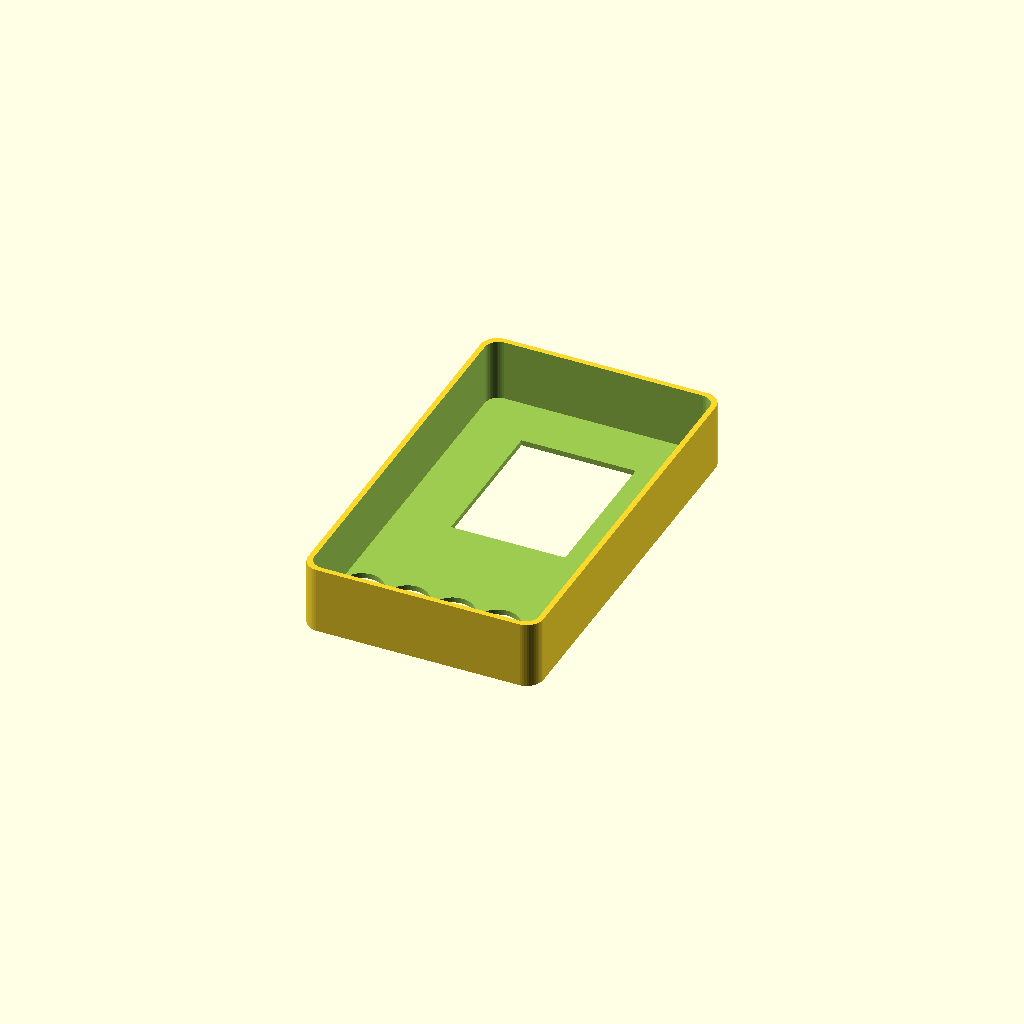
Cell 1 — every parameter at its default value.
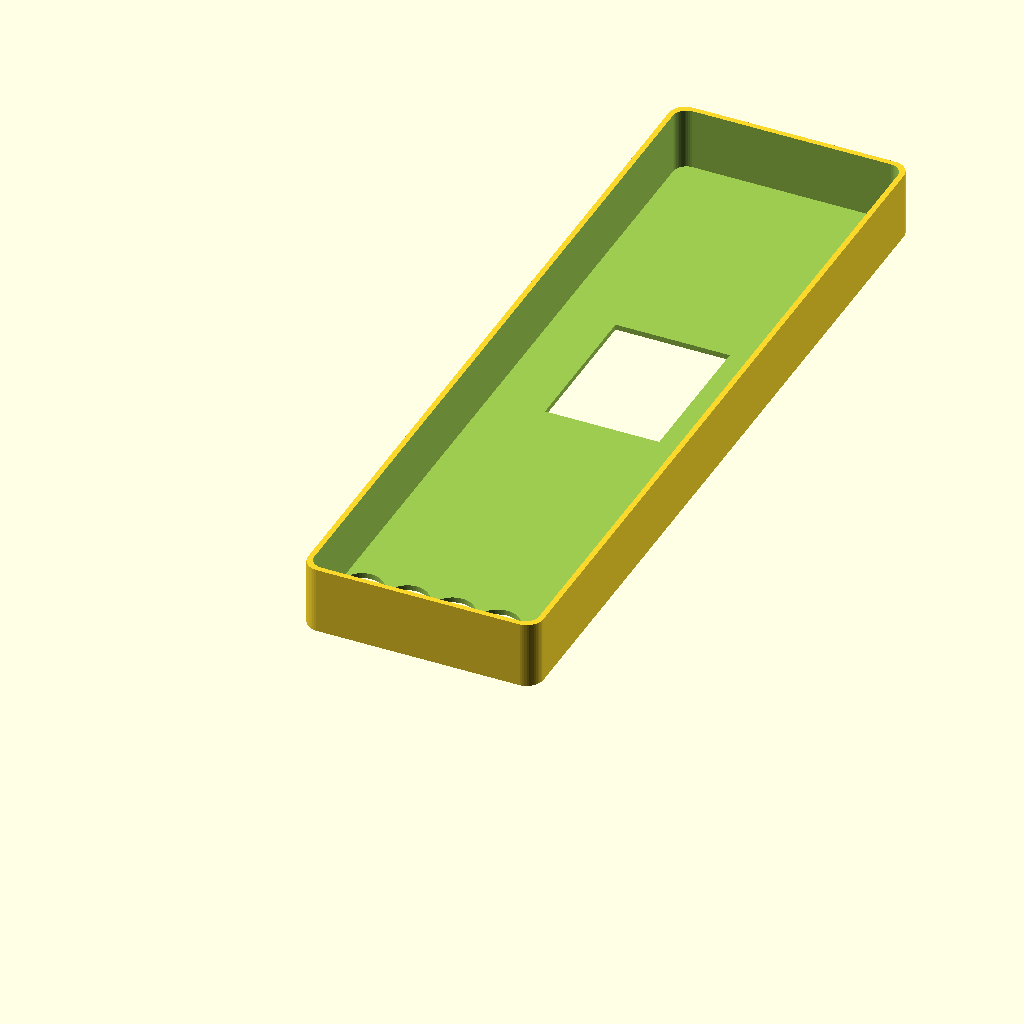
Cell 2 — length set to 240, the other parameters unchanged.
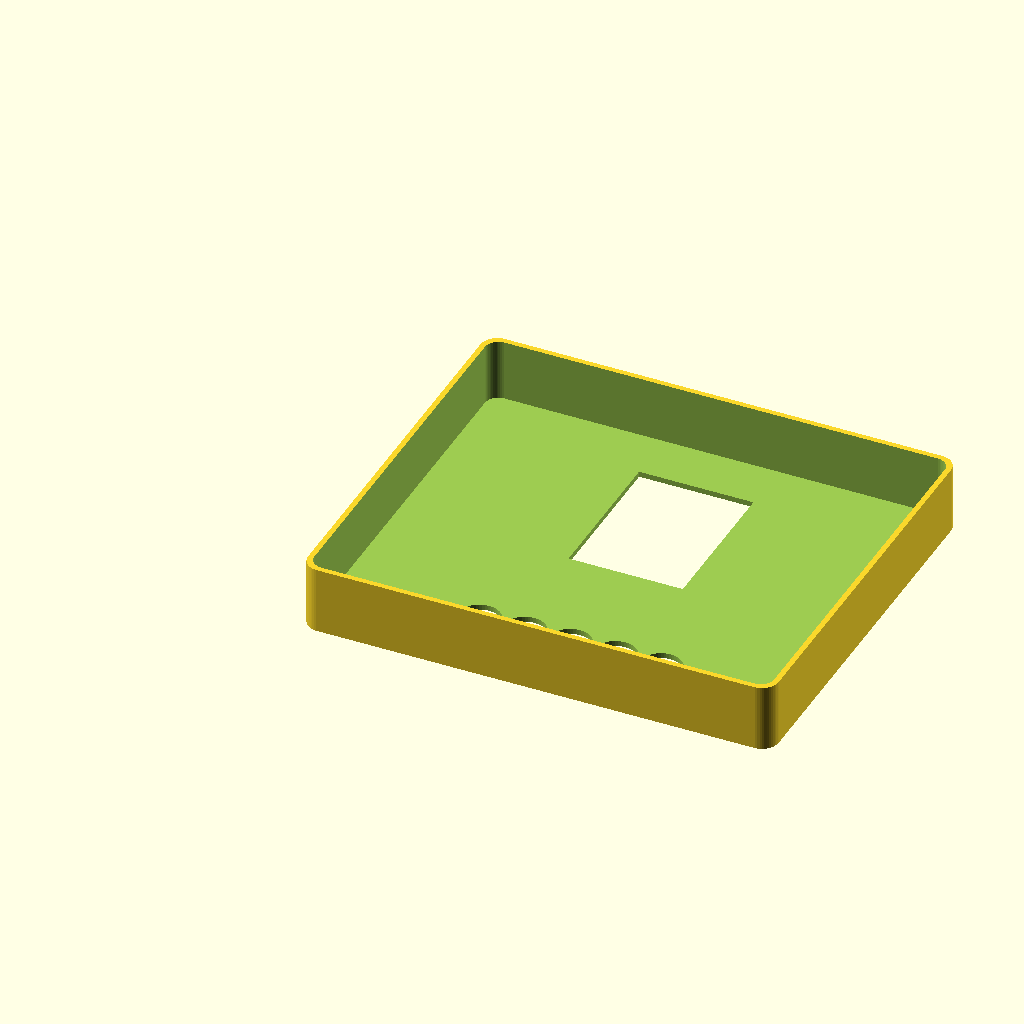
Cell 3: width = 140 (everything else at default).
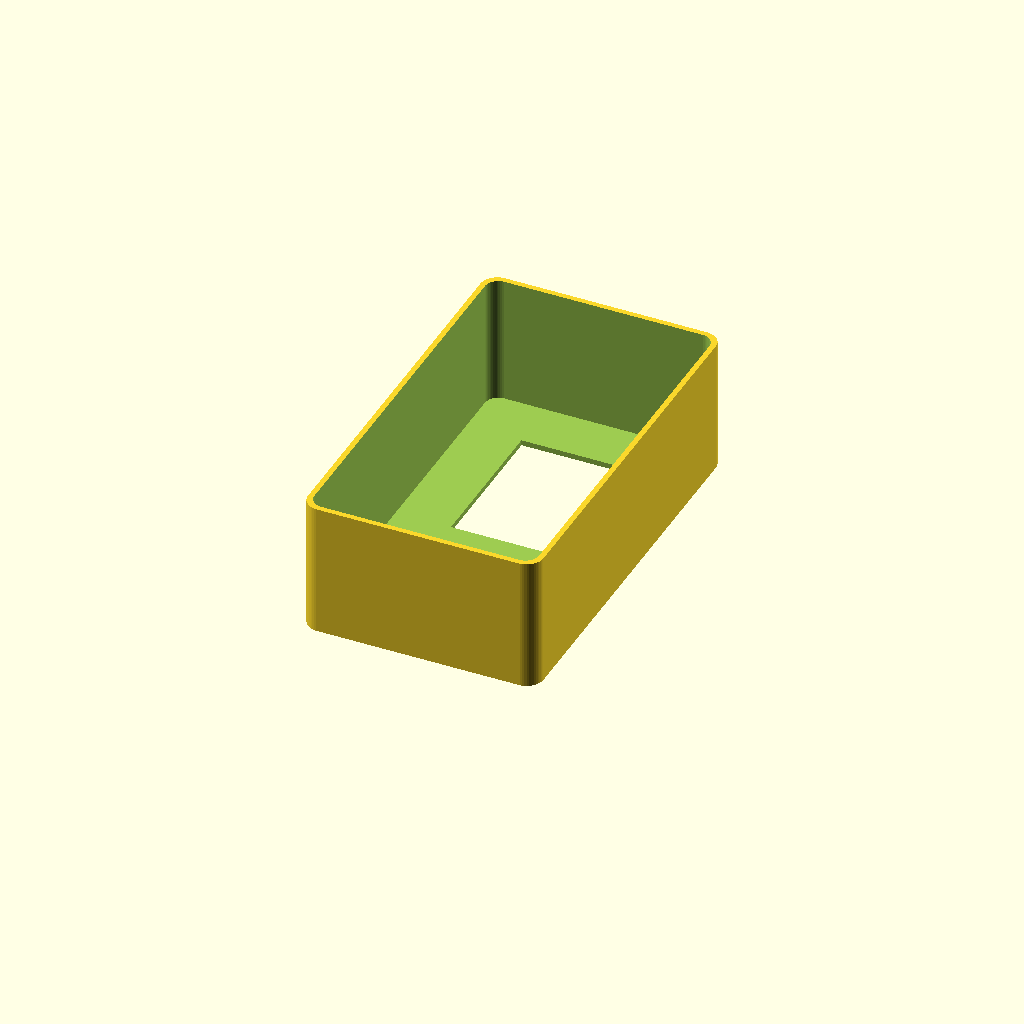
Cell 4: the same model with top_height = 40.
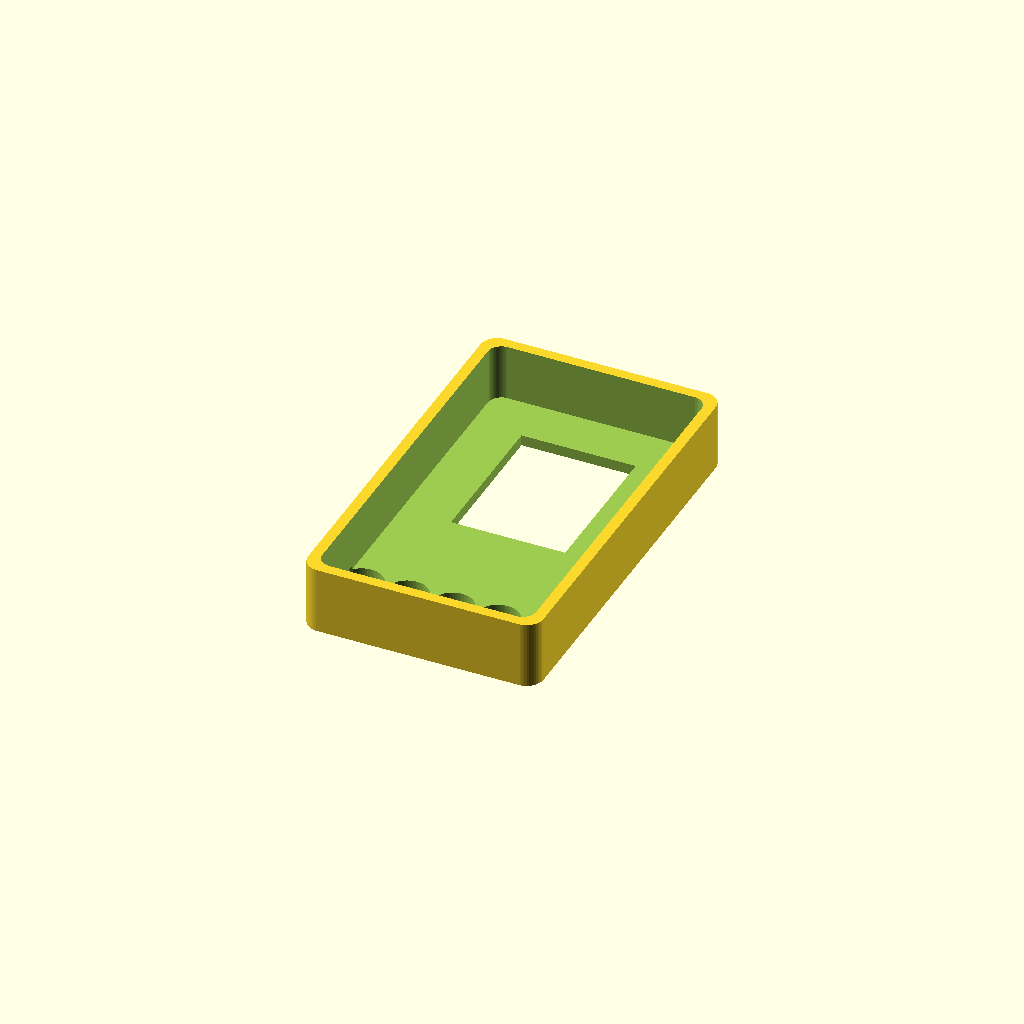
Cell 5: wall = 3.2 (everything else at default).
All cells are drawn from one camera (rotation 55°, 0°, 25°, orthographic, colour scheme Cornfield), so only the parameter changes between them.
OpenSCAD source file hardware/enclosure/desktop_dock.scad:
// ==========================================
// NOVA PAY EDC REPLICA - MASTER PROJECT FILE
// Optimized for Bambu Lab A1 Mini (No Supports, < 1 Hour)
// ==========================================

// --- GLOBAL DIMENSIONS ---
length = 120;
width = 70;
top_height = 20;     // Deep enough to clear ESP32 jumper wires
bottom_height = 8;
wall = 1.6;          // Fast printing (4 perimeters on 0.4mm nozzle)
radius = 5;
tolerance = 0.2;     // Snug friction fit gap

// Helper Module for Rounded Boxes (Keeps code clean)
module rounded_box(l, w, h, r) {
    hull() {
        translate([r, r, 0]) cylinder(h=h, r=r, $fn=50);
        translate([w-r, r, 0]) cylinder(h=h, r=r, $fn=50);
        translate([r, l-r, 0]) cylinder(h=h, r=r, $fn=50);
        translate([w-r, l-r, 0]) cylinder(h=h, r=r, $fn=50);
    }
}

// ==========================================
// 1. TOP HALF (FACEPLATE)
// ==========================================
module top_half() {
    screen_w = 34; 
    screen_h = 45;
    screen_offset_y = 20; 
    button_hole_d = 12.5; 
    button_spacing = 13.5;

    difference() {
        // Main Shell
        rounded_box(length, width, top_height, radius);
        
        // Hollow inside
        translate([wall, wall, wall])
            rounded_box(length - 2*wall, width - 2*wall, top_height, radius-1);
            
        // Screen Cutout
        translate([width/2 - screen_w/2, length/2 + screen_offset_y - screen_h/2, -1])
            cube([screen_w, screen_h, wall + 2]);
            
        // 5 Push Button Cutouts
        for(i=[-2:2]) {
            translate([width/2 + (i*button_spacing), 22, -1])
                cylinder(h=wall+2, d=button_hole_d, $fn=50);
        }
    }
}

// ==========================================
// 2. BOTTOM HALF (MOTHERBOARD & RFID TRAY)
// ==========================================
module bottom_half() {
    lip_height = 3;      
    lip_wall = 1.2; 
    usb_w = 12;
    usb_h = 6;
    usb_offset_y = 85; // Moved up to align with ESP32 in the Top Zone
    
    rfid_w = 40.5;
    rfid_l = 60.5;
    rfid_h = 4;
    
    union() {
        difference() {
            // Main Bottom Shell
            rounded_box(length, width, bottom_height, radius);
            
            // Hollow inside
            translate([wall, wall, wall])
                rounded_box(length - 2*wall, width - 2*wall, bottom_height, radius-1);
                
            // USB-C Port Cutout
            translate([width - wall - 1, usb_offset_y, wall + 0.5])
                cube([wall + 2, usb_w, usb_h]);
        }

        // Friction-Fit Lip
        translate([wall + tolerance, wall + tolerance, bottom_height])
        difference() {
            rounded_box(length - 2*(wall + tolerance), width - 2*(wall + tolerance), lip_height, radius - 1);
            
            translate([lip_wall, lip_wall, -1])
                rounded_box(length - 2*(wall + tolerance + lip_wall), width - 2*(wall + tolerance + lip_wall), lip_height + 2, radius - 2);
        }
        
        // RC522 Bracket (Centered X, Bottom Y)
        b_wall = 1.2;
        translate([(width - rfid_w) / 2, 10, wall]) 
        difference() {
            translate([-b_wall, -b_wall, 0])
                cube([rfid_w + 2*b_wall, rfid_l + 2*b_wall, rfid_h]);
            cube([rfid_w, rfid_l, rfid_h + 1]);
            // Huge center cutout for pins and saving plastic
            translate([3, 3, -1])
                cube([rfid_w - 6, rfid_l - 6, rfid_h + 2]);
        }
    }
}

// ==========================================
// 3. DESKTOP DOCK (KICKSTAND)
// ==========================================
module desktop_dock() {
    term_w = width + 1; // 1mm clearance 
    term_th = top_height + bottom_height + 1; 
    tilt = 20;

    difference() {
        hull() {
            translate([5, 5, 0]) cylinder(h=2, r=5, $fn=50);
            translate([term_w+5, 5, 0]) cylinder(h=2, r=5, $fn=50);
            translate([5, 60, 0]) cylinder(h=2, r=5, $fn=50);
            translate([term_w+5, 60, 0]) cylinder(h=2, r=5, $fn=50);
            
            translate([5, 50, 40]) cylinder(h=2, r=5, $fn=50);
            translate([term_w+5, 50, 40]) cylinder(h=2, r=5, $fn=50);
            
            translate([5, 5, 12]) cylinder(h=2, r=5, $fn=50);
            translate([term_w+5, 5, 12]) cylinder(h=2, r=5, $fn=50);
        }
        
        translate([5, 12, 8]) 
            rotate([tilt, 0, 0]) 
            cube([term_w, term_th, 60]);
            
        translate([15, 15, -1]) 
            cube([term_w - 20, 35, 30]);
    }
}

// ==========================================
// RENDER SECTION (Comment out what you don't need)
// ==========================================

// Faceplate
top_half();

// Back Cover (Moved 80mm to the right for visibility)
//translate([80, 0, 0]) 
//bottom_half();

// Dock (Moved 160mm to the right for visibility)
///translate([160, 0, 0]) 
//desktop_dock();
Customizer parameters (derived from the source; name, type, default, range or options):
length: number, default 120
width: number, default 70
top_height: number, default 20
bottom_height: number, default 8
wall: number, default 1.6
radius: number, default 5
tolerance: number, default 0.2
